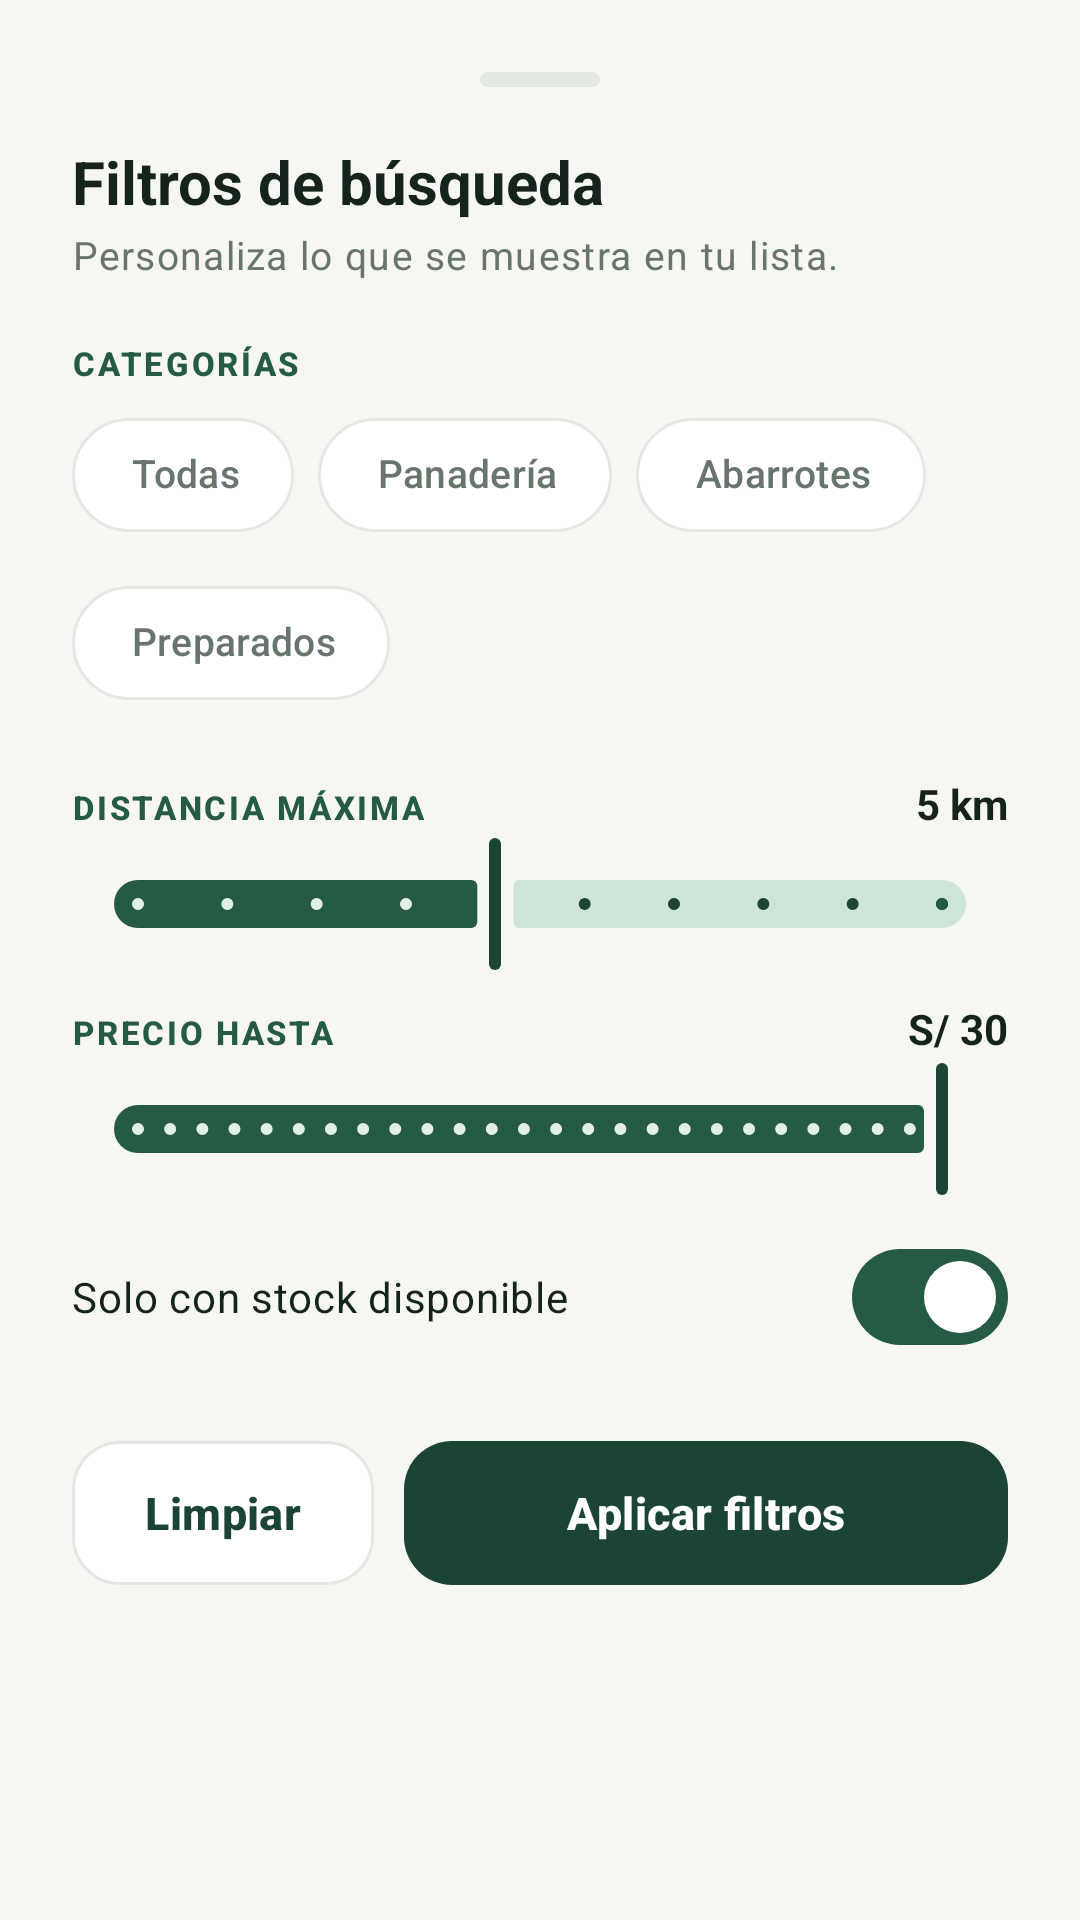

Here is an Android app screen rendered from its layout file. Give the layout XML and the strings, colors and styles it references.
<!-- AndroidManifest.xml: application theme Theme.Rescate -->
<!-- res/layout/sheet_filters.xml -->
<?xml version="1.0" encoding="utf-8"?>
<LinearLayout xmlns:android="http://schemas.android.com/apk/res/android"
    xmlns:app="http://schemas.android.com/apk/res-auto"
    android:layout_width="match_parent"
    android:layout_height="wrap_content"
    android:orientation="vertical"
    android:padding="24dp">

    <View
        android:layout_width="40dp"
        android:layout_height="5dp"
        android:layout_gravity="center_horizontal"
        android:layout_marginBottom="18dp"
        android:background="@drawable/bg_sheet_handle" />

    <TextView
        style="@style/Text.Rescate.Title"
        android:layout_width="wrap_content"
        android:layout_height="wrap_content"
        android:text="Filtros de búsqueda" />

    <TextView
        style="@style/Text.Rescate.Muted"
        android:layout_width="wrap_content"
        android:layout_height="wrap_content"
        android:layout_marginTop="2dp"
        android:text="Personaliza lo que se muestra en tu lista." />

    <TextView
        style="@style/Text.Rescate.Overline"
        android:layout_width="wrap_content"
        android:layout_height="wrap_content"
        android:layout_marginTop="20dp"
        android:text="Categorías" />

    <com.google.android.material.chip.ChipGroup
        android:id="@+id/chipsCategory"
        android:layout_width="match_parent"
        android:layout_height="wrap_content"
        android:layout_marginTop="6dp"
        app:selectionRequired="true"
        app:singleSelection="true">

        <com.google.android.material.chip.Chip
            android:id="@+id/fAll"
            android:layout_width="wrap_content"
            android:layout_height="wrap_content"
            android:text="Todas" />

        <com.google.android.material.chip.Chip
            android:id="@+id/fBakery"
            android:layout_width="wrap_content"
            android:layout_height="wrap_content"
            android:text="Panadería" />

        <com.google.android.material.chip.Chip
            android:id="@+id/fGrocery"
            android:layout_width="wrap_content"
            android:layout_height="wrap_content"
            android:text="Abarrotes" />

        <com.google.android.material.chip.Chip
            android:id="@+id/fPrepared"
            android:layout_width="wrap_content"
            android:layout_height="wrap_content"
            android:text="Preparados" />
    </com.google.android.material.chip.ChipGroup>

    <LinearLayout
        android:layout_width="match_parent"
        android:layout_height="wrap_content"
        android:layout_marginTop="20dp"
        android:orientation="horizontal">

        <TextView
            style="@style/Text.Rescate.Overline"
            android:layout_width="0dp"
            android:layout_height="wrap_content"
            android:layout_weight="1"
            android:text="Distancia máxima" />

        <TextView
            android:id="@+id/tvKm"
            android:layout_width="wrap_content"
            android:layout_height="wrap_content"
            android:text="5 km"
            android:textColor="@color/ink"
            android:textStyle="bold" />
    </LinearLayout>

    <com.google.android.material.slider.Slider
        android:id="@+id/sliderKm"
        android:layout_width="match_parent"
        android:layout_height="wrap_content"
        android:stepSize="1"
        android:value="5"
        android:valueFrom="1"
        android:valueTo="10" />

    <LinearLayout
        android:layout_width="match_parent"
        android:layout_height="wrap_content"
        android:layout_marginTop="8dp"
        android:orientation="horizontal">

        <TextView
            style="@style/Text.Rescate.Overline"
            android:layout_width="0dp"
            android:layout_height="wrap_content"
            android:layout_weight="1"
            android:text="Precio hasta" />

        <TextView
            android:id="@+id/tvPrice"
            android:layout_width="wrap_content"
            android:layout_height="wrap_content"
            android:text="S/ 30"
            android:textColor="@color/ink"
            android:textStyle="bold" />
    </LinearLayout>

    <com.google.android.material.slider.Slider
        android:id="@+id/sliderPrice"
        android:layout_width="match_parent"
        android:layout_height="wrap_content"
        android:stepSize="1"
        android:value="30"
        android:valueFrom="5"
        android:valueTo="30" />

    <com.google.android.material.materialswitch.MaterialSwitch
        android:id="@+id/swStock"
        android:layout_width="match_parent"
        android:layout_height="wrap_content"
        android:layout_marginTop="8dp"
        android:checked="true"
        android:text="Solo con stock disponible"
        android:textColor="@color/ink"
        app:thumbTint="@color/white"
        app:trackTint="@color/selector_switch_track" />

    <LinearLayout
        android:layout_width="match_parent"
        android:layout_height="wrap_content"
        android:layout_marginTop="20dp"
        android:orientation="horizontal">

        <com.google.android.material.button.MaterialButton
            android:id="@+id/btnReset"
            style="@style/Widget.Rescate.Button.Outlined"
            android:layout_width="0dp"
            android:layout_height="wrap_content"
            android:layout_marginEnd="10dp"
            android:layout_weight="1"
            android:text="Limpiar" />

        <com.google.android.material.button.MaterialButton
            android:id="@+id/btnApply"
            android:layout_width="0dp"
            android:layout_height="wrap_content"
            android:layout_weight="2"
            android:text="Aplicar filtros" />
    </LinearLayout>
</LinearLayout>
<!-- resources referenced by this layout -->
<resources>
  <color name="ink">#14231B</color>
  <color name="white">#FFFFFF</color>
  <!-- drawable bg_sheet_handle (drawable) -->
  <?xml version="1.0" encoding="utf-8"?>
  <shape xmlns:android="http://schemas.android.com/apk/res/android" android:shape="rectangle">
      <solid android:color="@color/outline" />
      <corners android:radius="3dp" />
  
  </shape>
  <style name="Text.Rescate.Muted" parent="TextAppearance.Material3.BodySmall">
          <item name="android:textColor">@color/ink_muted</item>
          <item name="android:textSize">13sp</item>
          <item name="android:lineSpacingExtra">2dp</item>
      </style>
  <style name="Text.Rescate.Title" parent="TextAppearance.Material3.TitleLarge">
          <item name="android:textColor">@color/ink</item>
          <item name="android:textStyle">bold</item>
          <item name="android:textSize">20sp</item>
      </style>
  <style name="Theme.Rescate" parent="Base.Theme.Rescate">
          <item name="android:statusBarColor">@color/bg</item>
          <item name="android:windowLightStatusBar">true</item>
          <item name="android:navigationBarColor">@color/bg</item>
      </style>
  <color name="outline">#E3E8E2</color>
  <color name="ink_muted">#68756D</color>
  <color name="green_700">#255A44</color>
  <dimen name="button_height">56dp</dimen>
  <dimen name="radius_m">16dp</dimen>
  <color name="green_800">#1C4434</color>
  <color name="surface">#FFFFFF</color>
  <color name="bg">#F6F7F3</color>
  <color name="mint_100">#E2EFE6</color>
  <color name="green_900">#123326</color>
  <color name="green_600">#2F7556</color>
  <color name="amber">#D9922B</color>
  <color name="red">#D14B42</color>
  <color name="mint_50">#EFF6F1</color>
  <style name="Widget.Rescate.Card" parent="Widget.Material3.CardView.Elevated">
          <item name="cardBackgroundColor">@color/surface</item>
          <item name="cardCornerRadius">@dimen/radius_m</item>
          <item name="cardElevation">0dp</item>
          <item name="strokeColor">@color/outline</item>
          <item name="strokeWidth">1dp</item>
      </style>
  <style name="ThemeOverlay.Rescate.BottomSheet" parent="ThemeOverlay.Material3.BottomSheetDialog">
          <item name="bottomSheetStyle">@style/Widget.Rescate.BottomSheet</item>
      </style>
  <style name="ThemeOverlay.Rescate.Dialog" parent="ThemeOverlay.Material3.MaterialAlertDialog">
          <item name="shapeAppearanceOverlay">@style/ShapeAppearance.Rescate.Large</item>
          <item name="colorSurface">@color/surface</item>
      </style>
  <style name="Widget.Rescate.Slider" parent="Widget.Material3.Slider">
          <item name="trackColorActive">@color/green_700</item>
          <item name="trackColorInactive">@color/mint_200</item>
          <item name="thumbColor">@color/green_800</item>
          <item name="haloColor">@color/mint_200</item>
          <item name="labelBehavior">gone</item>
      </style>
  <dimen name="radius_s">12dp</dimen>
  <style name="Widget.Rescate.BottomSheet" parent="Widget.Material3.BottomSheet.Modal">
          <item name="backgroundTint">@color/surface</item>
          <item name="shapeAppearanceOverlay">@style/ShapeAppearance.Rescate.Sheet</item>
      </style>
  <style name="ShapeAppearance.Rescate.Large" parent="">
          <item name="cornerFamily">rounded</item>
          <item name="cornerSize">24dp</item>
      </style>
  <color name="mint_200">#CFE5D7</color>
  <style name="ShapeAppearance.Rescate.Sheet" parent="">
          <item name="cornerFamily">rounded</item>
          <item name="cornerSizeTopLeft">28dp</item>
          <item name="cornerSizeTopRight">28dp</item>
          <item name="cornerSizeBottomLeft">0dp</item>
          <item name="cornerSizeBottomRight">0dp</item>
      </style>
</resources>
